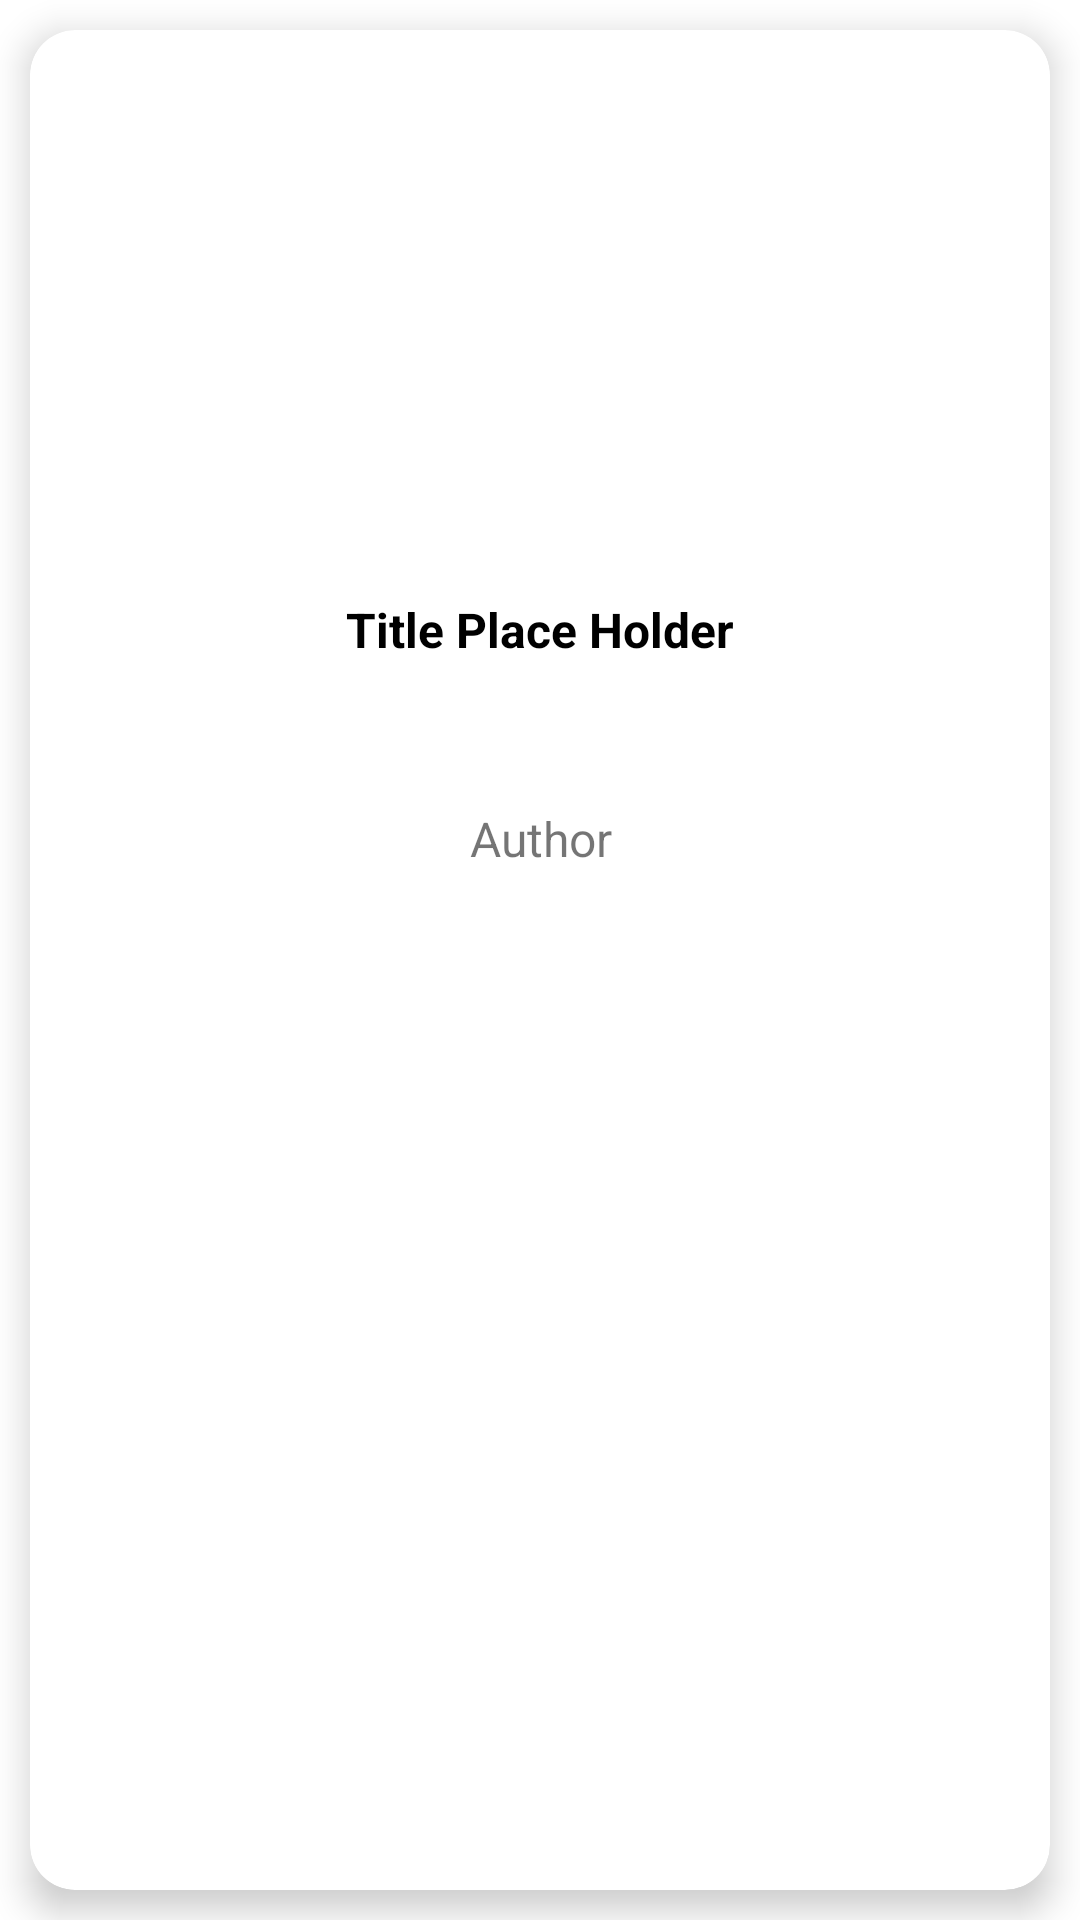

Reconstruct the res/layout file that produces this screen, plus the resources it refers to.
<!-- AndroidManifest.xml: application theme Theme.MyFavoriteBooksAndroid -->
<!-- res/layout/book_card_cell.xml -->
<?xml version="1.0" encoding="utf-8"?>
<LinearLayout xmlns:android="http://schemas.android.com/apk/res/android"
    android:layout_width="match_parent"
    android:layout_height="wrap_content"
    xmlns:app="http://schemas.android.com/apk/res-auto"
    android:orientation="vertical">

    <androidx.cardview.widget.CardView
        android:id="@+id/cardView"
        android:layout_width="match_parent"
        android:layout_height="match_parent"
        android:layout_margin="10dp"
        android:clickable="true"
        app:cardCornerRadius="15dp"
        app:cardElevation="7dp">

        <LinearLayout
            android:layout_width="match_parent"
            android:layout_height="match_parent"
            android:orientation="vertical">

            <ImageView
                android:id="@+id/cover"
                android:layout_width="match_parent"
                android:layout_height="150dp"
                android:layout_marginTop="10dp"
                android:src="@drawable/lightning"
                android:adjustViewBounds="true"
                android:contentDescription="@string/cover"
                app:cardCornerRadius="15dp"/>

            <TextView
                android:id="@+id/title"
                android:layout_width="match_parent"
                android:layout_height="wrap_content"
                android:layout_marginTop="10dp"
                android:gravity="center"
                android:text="Title Place Holder"
                android:textColor="@color/black"
                android:textSize="16sp"
                android:lines="3"
                android:textStyle="bold"/>

            <TextView
                android:id="@+id/author"
                android:layout_width="match_parent"
                android:layout_height="wrap_content"
                android:layout_marginTop="10dp"
                android:gravity="center"
                android:text="@string/author"
                android:textColor="@color/darkGray"
                android:textSize="16sp"
                android:lines="3"/>

        </LinearLayout>

    </androidx.cardview.widget.CardView>

</LinearLayout>
<!-- resources referenced by this layout -->
<resources>
  <string name="author">Author</string>
  <string name="cover">cover</string>
  <style name="Theme.MyFavoriteBooksAndroid" parent="Theme.MaterialComponents.DayNight.DarkActionBar">
          
          <item name="colorPrimary">@color/darkGray</item>
          <item name="colorPrimaryVariant">@color/black</item>
          <item name="colorOnPrimary">@color/white</item>
          
          <item name="colorSecondary">@color/teal_200</item>
          <item name="colorSecondaryVariant">@color/teal_700</item>
          <item name="colorOnSecondary">@color/black</item>
          
          <item name="android:statusBarColor">?attr/colorPrimaryVariant</item>
          
      </style>
  <!-- not gathered from this repository: default colours our renderer supplied (Android Studio template values) -->
  <color name="teal_200">#FF03DAC5</color>
  <color name="teal_700">#FF018786</color>
  <color name="black">#FF000000</color>
  <color name="white">#FFFFFFFF</color>
</resources>
